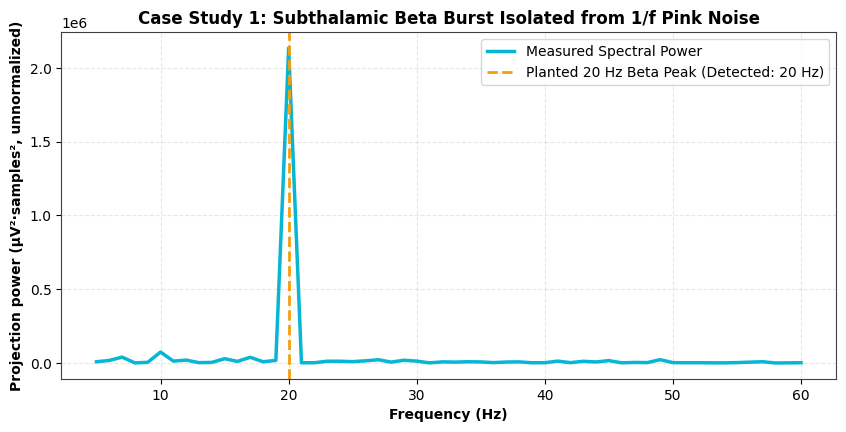
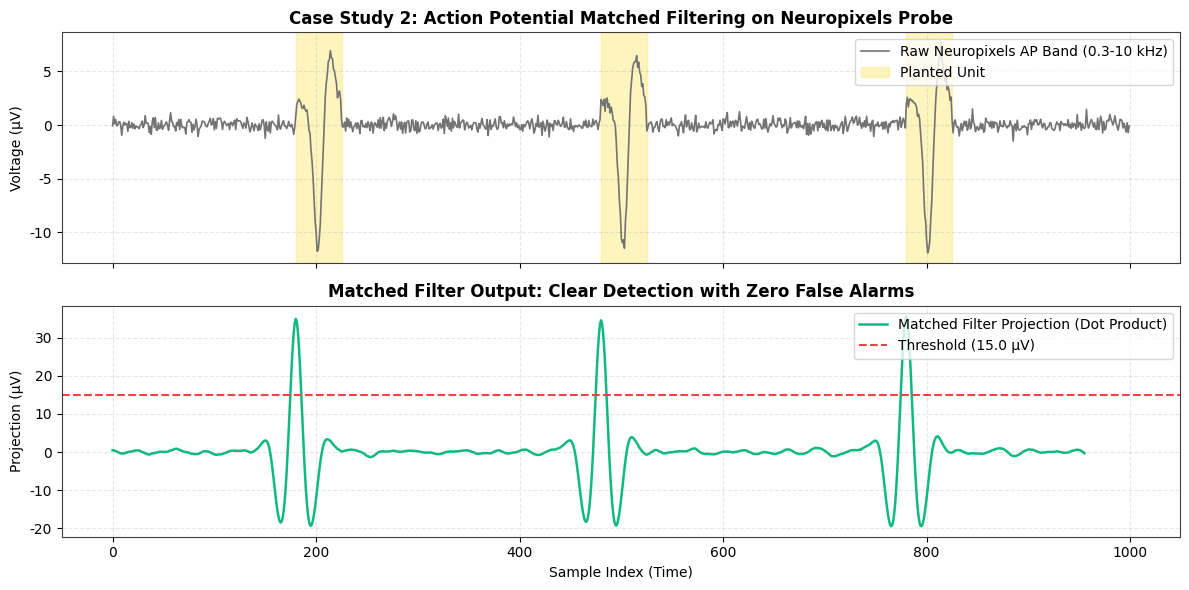

The script that saved these images, in order:
import numpy as np
import matplotlib.pyplot as plt

# Configure publication-grade styling
plt.rcParams['font.family'] = 'sans-serif'
plt.rcParams['font.sans-serif'] = ['DejaVu Sans', 'Arial']
plt.rcParams['axes.edgecolor'] = '#404040'
plt.rcParams['axes.linewidth'] = 0.8

print('Environment initialized successfully!')

def compute_vector_norm(v: np.ndarray) -> float:
    """Compute the Euclidean (LIN 2) norm of vector v from scratch."""
    return float(np.sqrt(np.sum(v ** 2)))


# --- TEST CELL FOR STEP 1 ---
test_v1 = np.array([3.0, 4.0])
expected_1 = 5.0  # 3-4-5 right triangle
test_v2 = np.array([1.0, 2.0, 2.0])
expected_2 = 3.0  # sqrt(1 + 4 + 4) = 3

assert np.isclose(compute_vector_norm(test_v1), expected_1), f'Failed on 2D: expected {expected_1}'
assert np.isclose(compute_vector_norm(test_v2), expected_2), f'Failed on 3D: expected {expected_2}'
print('✅ Step 1 Passed! Vector norm is working correctly.')

def compute_dot_product(a: np.ndarray, b: np.ndarray) -> float:
    """Compute the dot product between vectors a and b from scratch."""
    return float(np.sum(a * b))


# --- TEST CELL FOR STEP 2 ---
a_test = np.array([2.0, 3.0, -1.0])
b_test = np.array([4.0, -2.0, 5.0])
# 2*4 + 3*(-2) + (-1)*5 = 8 - 6 - 5 = -3
expected_dot = -3.0

assert np.isclose(compute_dot_product(a_test, b_test), expected_dot), f'Expected {expected_dot}'
print('✅ Step 2 Passed! Algebraic dot product is working correctly.')

def compute_cosine_similarity(a: np.ndarray, b: np.ndarray) -> float:
    """Compute normalized cosine similarity cos(theta) in range [-1.0, +1.0].
    Returns np.nan if either vector has zero norm (angle is undefined).
    """
    norm_a = compute_vector_norm(a)
    norm_b = compute_vector_norm(b)
    if norm_a == 0.0 or norm_b == 0.0:
        return np.nan
    return compute_dot_product(a, b) / (norm_a * norm_b)


# --- TEST CELL FOR STEP 3: INDEPENDENT NON-CIRCULAR VERIFICATION ---
vec_a = np.array([30.0, 40.0])
vec_b = np.array([50.0, 10.0])

# 1. Compute algebraic dot product
alg_dot = compute_dot_product(vec_a, vec_b)

# 2. Compute angle INDEPENDENTLY via trigonometry (atan2)
theta_a = np.arctan2(vec_a[1], vec_a[0])
theta_b = np.arctan2(vec_b[1], vec_b[0])
theta_trig = np.abs(theta_b - theta_a)

# 3. Compute geometric dot product from the independent angle
geom_dot = compute_vector_norm(vec_a) * compute_vector_norm(vec_b) * np.cos(theta_trig)

# 4. Verify they match with machine precision
assert np.isclose(alg_dot, geom_dot), f'Mismatch: alg={alg_dot}, geom={geom_dot}'

# 5. Pin the VALUE of the cosine similarity, not merely its edge case.
#    cos(theta_trig) comes from atan2 and never touches compute_cosine_similarity,
#    so this checks the result against something independent of it.
cos_measured = compute_cosine_similarity(vec_a, vec_b)
assert np.isclose(cos_measured, np.cos(theta_trig)), \
    f'cosine similarity must equal cos(theta): got {cos_measured}, expected {np.cos(theta_trig)}'

# 6. The three properties that normalization actually buys. An implementation
#    that forgets to divide by the norms passes none of them.
assert np.isclose(compute_cosine_similarity(vec_a, vec_a), 1.0), 'a vector is identical to itself'
assert np.isclose(compute_cosine_similarity(vec_a, -vec_a), -1.0), 'an inverted vector gives -1'
assert np.isclose(cos_measured, compute_cosine_similarity(7.3 * vec_a, vec_b)), \
    'cosine similarity must not change when either vector is rescaled'

# 7. Check zero-norm edge case returns np.nan
zero_v = np.array([0.0, 0.0])
assert np.isnan(compute_cosine_similarity(vec_a, zero_v)), 'Zero norm must return np.nan'

print(f'Algebraic Dot Product (sum a_i * b_i): {alg_dot:.4f}')
print(f'Geometric Dot Product (||a||*||b||*cos θ_trig): {geom_dot:.4f}')
print(f'Independent Angle θ: {np.rad2deg(theta_trig):.2f}°')
print('✅ Step 3 Passed! Duality confirmed non-circularly via independent trigonometry.')

srate = 1000
time = np.linspace(0, 1.0, srate, endpoint=False)

# Generate true 1/f pink noise via spectral 1/sqrt(f) filtering
np.random.seed(42)
white = np.random.randn(len(time))
freqs = np.fft.rfftfreq(len(time), 1.0 / srate)
freqs[0] = 1.0  # avoid divide-by-zero at DC
pink_fft = np.fft.rfft(white) / np.sqrt(freqs)
pink_noise = np.fft.irfft(pink_fft, n=len(time))
pink_noise = (pink_noise / np.std(pink_noise)) * 2.0

# Plant 20 Hz beta burst (13-30 Hz band per configs/bands.yaml)
beta_burst = 2.5 * np.sin(2 * np.pi * 20 * time)
raw_lfp = beta_burst + pink_noise

test_frequencies = np.arange(5, 61, 1)


def scan_power_profile(signal):
    """Project `signal` onto a quadrature template pair at each test frequency.

    Summing the SQUARED cosine and sine projections is what makes the result
    independent of the phase of the oscillation. One projection alone would report
    near-zero power for a real oscillation that started in the wrong phase.
    Production equivalent: `scipy.signal.welch`.
    """
    profile = []
    for freq in test_frequencies:
        template_cos = np.cos(2 * np.pi * freq * time)
        template_sin = np.sin(2 * np.pi * freq * time)
        dot_cos = compute_dot_product(signal, template_cos)
        dot_sin = compute_dot_product(signal, template_sin)
        power = (dot_cos ** 2) + (dot_sin ** 2)
        profile.append(power)
    return np.array(profile)


power_profile = scan_power_profile(raw_lfp)

print('Spectral scan complete! Run next cell to plot your power spectrum.')


plt.figure(figsize=(10, 4.5))
plt.plot(test_frequencies, power_profile, color='#06b6d4', lw=2.5, label='Measured Spectral Power')
peak_freq = test_frequencies[np.argmax(power_profile)]
plt.axvline(20, color='#f59e0b', ls='--', lw=2, label=f'Planted 20 Hz Beta Peak (Detected: {peak_freq} Hz)')
plt.xlabel('Frequency (Hz)', fontweight='bold')
plt.ylabel('Projection power (μV²·samples², unnormalized)', fontweight='bold')
plt.title('Case Study 1: Subthalamic Beta Burst Isolated from 1/f Pink Noise', fontweight='bold')
plt.legend(frameon=True)
plt.grid(True, alpha=0.3, ls='--')
plt.show()

assert peak_freq == 20, f'Expected peak at 20 Hz, got {peak_freq}'

# The assert above only locates the peak, and the peak LOCATION is identical
# whether you squared the projections, took their square root, or used just one
# of them. Three properties pin down the quantity itself.
i20 = int(np.flatnonzero(test_frequencies == 20)[0])

# 1. Power is quadratic in amplitude. An amplitude would give 2.0 here.
ratio = scan_power_profile(2.0 * raw_lfp)[i20] / power_profile[i20]
assert np.isclose(ratio, 4.0, rtol=1e-6), \
    f'doubling the signal must multiply power by 4.0, got {ratio:.3f}. ' \
    'A ratio of 2.0 means you computed amplitude and called it power.'

# 2. Power is independent of the oscillation's phase. This is the entire reason
#    for summing the squared cosine AND sine projections instead of one of them.
power_sin_phase = scan_power_profile(beta_burst)[i20]
power_cos_phase = scan_power_profile(2.5 * np.cos(2 * np.pi * 20 * time))[i20]
assert np.isclose(power_sin_phase, power_cos_phase, rtol=1e-6), \
    f'a quadrature pair makes power phase-invariant: got {power_sin_phase:.4g} for a sine ' \
    f'and {power_cos_phase:.4g} for a cosine. Dropping either projection makes the answer ' \
    'depend on where the oscillation happened to start.'

# 3. Against the closed form for a sinusoid of amplitude A over N samples: (A*N/2)^2.
analytic = (2.5 * len(time) / 2.0) ** 2
assert np.isclose(power_sin_phase, analytic, rtol=1e-6), \
    f'expected {analytic:.6g}, got {power_sin_phase:.6g}'

print(f'Doubling the signal multiplies power by {ratio:.1f}, and phase changes it by '
      f'{abs(power_sin_phase - power_cos_phase):.2e}.')
print('✅ Case Study 1 Confirmed! 20 Hz beta peak successfully isolated.')

# Create synthetic 45-sample biphasic action potential template
spike_t = np.linspace(-1, 1, 45)
unit_template = -np.exp(-spike_t**2 / 0.08) + 0.35 * np.exp(-(spike_t - 0.45)**2 / 0.12)
unit_template = unit_template - np.mean(unit_template)
unit_template = unit_template / compute_vector_norm(unit_template)

# Simulate 1000 samples of 30 kHz Neuropixels data with 3 planted spikes
np.random.seed(99)
stream = np.random.normal(0, 0.4, 1000)
planted_spikes = [180, 480, 780]
for idx in planted_spikes:
    stream[idx:idx+45] += unit_template * 35.0

n_windows = len(stream) - len(unit_template) + 1
matched_filter_trace = np.zeros(n_windows)

for i in range(n_windows):
    window = stream[i : i + 45]
    window_centered = window - np.mean(window)
    matched_filter_trace[i] = compute_dot_product(window_centered, unit_template)

print(f'Processed {len(matched_filter_trace)} windows. Run next cell to plot detections!')


fig, (ax1, ax2) = plt.subplots(2, 1, figsize=(12, 6), sharex=True)

# Raw Stream
ax1.plot(stream, color='#737373', lw=1.2, label='Raw Neuropixels AP Band (0.3-10 kHz)')
for p in planted_spikes:
    ax1.axvspan(p, p + 45, color='#fde047', alpha=0.35, label='Planted Unit' if p == 180 else '')
ax1.set_ylabel('Voltage (μV)')
ax1.set_title('Case Study 2: Action Potential Matched Filtering on Neuropixels Probe', fontweight='bold')
ax1.legend(loc='upper right')
ax1.grid(True, alpha=0.3, ls='--')

# Matched Filter Trace
ax2.plot(matched_filter_trace, color='#10b981', lw=1.8, label='Matched Filter Projection (Dot Product)')
detection_thresh = 15.0
ax2.axhline(detection_thresh, color='#ef4444', ls='--', lw=1.5, label=f'Threshold ({detection_thresh} μV)')
ax2.set_xlabel('Sample Index (Time)')
ax2.set_ylabel('Projection (μV)')
ax2.set_title('Matched Filter Output: Clear Detection with Zero False Alarms', fontweight='bold')
ax2.legend(loc='upper right')
ax2.grid(True, alpha=0.3, ls='--')

plt.tight_layout()
plt.show()

# Count detection EVENTS, not supra-threshold samples. The trace stays above
# threshold for a run of samples around each spike, so a sample count is not a
# spike count, and `len(...) > 0` would pass on a single stray sample anywhere.
above = matched_filter_trace > detection_thresh
onsets = np.flatnonzero(np.diff(above.astype(int)) == 1) + 1
if above[0]:
    onsets = np.r_[0, onsets]

assert len(onsets) == len(planted_spikes), \
    f'expected {len(planted_spikes)} detection events, got {len(onsets)} ' \
    f'({int(above.sum())} individual samples cross the threshold)'

# "Zero false alarms" is in the title above, so test it rather than assert it.
for onset in onsets:
    nearest = min(abs(int(onset) - p) for p in planted_spikes)
    assert nearest <= len(unit_template), f'false alarm at sample {onset}'

print(f'{len(onsets)} events from {int(above.sum())} supra-threshold samples, no false alarms.')

# A note on the mean-centering in the previous cell, which is worth understanding
# rather than copying. It is a no-op HERE: `unit_template` was itself mean-centered,
# so subtracting the window mean subtracts a constant times a vector that sums to
# zero. Verify that rather than take it on faith.
w = stream[planted_spikes[0]:planted_spikes[0] + len(unit_template)]
assert np.isclose(compute_dot_product(w - np.mean(w), unit_template),
                  compute_dot_product(w, unit_template)), 'centering should not matter here'
print('Window centering changes nothing while the template is zero-mean.')
print('It matters the moment the template is not, which is why both are centered.')
print('✅ Case Study 2 Confirmed! Matched filtering isolated all 3 units.')

def compute_pearson_correlation(x: np.ndarray, y: np.ndarray) -> float:
    """Compute Pearson correlation coefficient by mean-centering and applying cosine similarity."""
    x_centered = x - np.mean(x)
    y_centered = y - np.mean(y)
    return compute_cosine_similarity(x_centered, y_centered)


# --- TEST CELL FOR STEP 6 ---
np.random.seed(42)
sig_a = np.random.randn(200)
sig_b = np.random.randn(200)

# Both channels contaminated by a +50.0 uV shared reference DC drift
sig_a_drift = sig_a + 50.0
sig_b_drift = sig_b + 50.0

false_sim = compute_cosine_similarity(sig_a_drift, sig_b_drift)
true_r = compute_pearson_correlation(sig_a_drift, sig_b_drift)
numpy_r = np.corrcoef(sig_a_drift, sig_b_drift)[0, 1]

print(f'Raw Cosine Similarity WITH DC Drift : {false_sim:+.4f} (FALSE POSITIVE: Artifactually High!)')
print(f'Your Pearson Correlation (Centered)  : {true_r:+.4f} (Correct: Near Zero)')
print(f'NumPy Reference Correlation          : {numpy_r:+.4f}')

assert false_sim > 0.95, 'False positive must demonstrate the danger of uncentered data'
assert np.isclose(true_r, numpy_r), 'Your mean-centered correlation must match np.corrcoef exactly!'
print('✅ Step 6 Passed! You have mastered the DC offset trap and the Pearson duality.')
